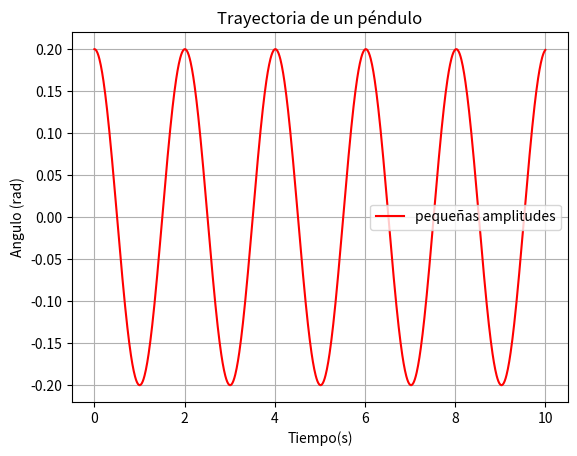

Python code for this plot:
# -*- coding: utf-8 -*-
"""
Este programa crea una grafica de un

[redacted]
@date: 28/02/2024
"""

import math as mt
import numpy as np
import matplotlib.pyplot as plt

# Constantes

L: float = 1.0  # Longitud del péndulo, en m
PHI_MAX: float = 0.2  # Amplitud máxima, en radianes
G: float = 9.81  # m/s^2

# Funciones


def phi_aprox(tiempo:float)->float:
    """
    Calcula la posición angular de un péndulo simple
    para pequeñas amplitudes

    Args:
        tiempo (float): tiempo en segundos

    Returns:
        phi (float): posición angular en radianes
    """
    phi: float = PHI_MAX*mt.cos(mt.sqrt(G/L)*tiempo)
    return phi

def muestra_grafica():
    """
    Muestra una gráfica de la oscilación de un péndulo simple

    Permite ver gráficamente los resultados para la aproximación
    de pequeñas amplitudes
    """

    # Intervalo entre un tiempo y el siguiente, en s
    intervalo: float = 0.01

    # Creamos una lista para el tiempo, entre 0 y 10 segundos,
    # con valores separados por el valor intervalo
    list_t: list[float] = list(np.linspace(0.0, 10.0, int(10.0/intervalo)))

    # creamos una lista vacía para las posiciones
    # con pequeñas amplitudes
    list_pa: list[float] = []

    # Recorremos la lista del tiempo y añadimos a la lista
    # de posiciones la posición angular para cada valor del tiempo
    for tiempo in list_t:
        list_pa.append(phi_aprox(tiempo))

    # Creamos la grafica para dibujar la trayectoria
    # con la aproximación de pequeñas amplitudes
    plt.plot(list_t, list_pa, "red", label="pequeñas amplitudes")

    # Decoraciones
    plt.ylabel("Angulo (rad)")
    plt.xlabel("Tiempo(s)")
    plt.title("Trayectoria de un péndulo")
    plt.grid(True)
    plt.legend()

    # Mostrar la gráfica
    plt.show()

def muestra_diferencias():
    """
    Muestra en pantalla la tabla con las diferencias relativas
    entre los ángulos en radianes y el seno.
    """
    # Añadimos los datos en grados
    grado: float = 2.0
    radianes: float = round((mt.radians(grado)),5) # Grado a radianes
    seno: float = mt.sin(mt.radians(grado)) # Se calculo el seno del angulo
    aprox: float = 100*((mt.radians(grado))-(mt.sin(mt.radians(grado)))) \
        /(mt.radians(grado)) #Se calcula el error relativo en porcentaje
    print("Grados\t\tRadianes\t\t\tSeno\t\tDif(%)")

    print(f"{grado}\t\t{radianes}\t\t{seno}\t\t{aprox}")

    grado: float = 5.0
    radianes: float = round((mt.radians(grado)),5) # Grado a radianes
    seno: float = mt.sin(mt.radians(grado)) # Se calculo el seno del angulo
    aprox: float = 100*((mt.radians(grado))-(mt.sin(mt.radians(grado)))) \
        /(mt.radians(grado)) #Se calcula el error relativo en porcentaje

    print(f"{grado}\t\t{radianes}\t\t{seno}\t\t{aprox}")

    grado: float = 10.0
    radianes: float = round((mt.radians(grado)),5) # Grado a radianes
    seno: float = mt.sin(mt.radians(grado)) # Se calculo el seno del angulo
    aprox: float = 100*((mt.radians(grado))-(mt.sin(mt.radians(grado)))) \
        /(mt.radians(grado)) #Se calcula el error relativo en porcentaje

    print(f"{grado}\t\t{radianes}\t\t{seno}\t\t{aprox}")

    grado: float = 15.0
    radianes: float = round((mt.radians(grado)),5) # Grado a radianes
    seno: float = mt.sin(mt.radians(grado)) # Se calculo el seno del angulo
    aprox: float = 100*((mt.radians(grado))-(mt.sin(mt.radians(grado)))) \
        /(mt.radians(grado)) #Se calcula el error relativo en porcentaje

    print(f"{grado}\t\t{radianes}\t\t{seno}\t\t{aprox}")

def main():
    """
    Función principal
    """
    print("Tiempo: 0.00 s. Angulo",phi_aprox(0), "rad")
    print("Tiempo: 0.50 s. Angulo",phi_aprox(0.5),"rad")
    print("Tiempo: 1.00 s. Angulo",phi_aprox(1),"rad")
    muestra_grafica()
    muestra_diferencias()

main()